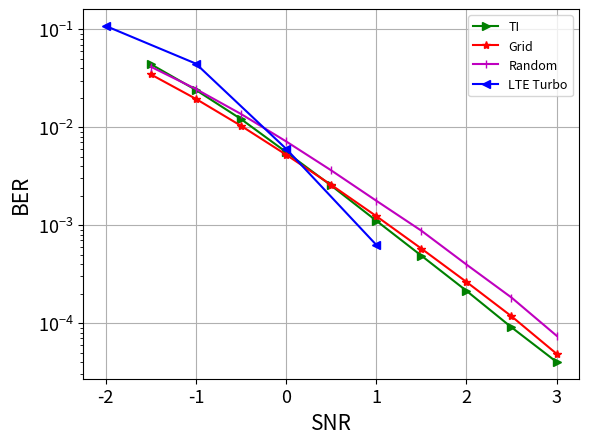

Reproduce this figure in Python.

import numpy as np
import matplotlib.pyplot as plt
import math


snrs_ric_Fast_baselines = np.array([-2,-1,0,1])
snrs = np.array([-1.5,-1,-0.5,0,0.5,1,1.5,2,2.5,3])
baseline_ric_fast=(1/1000)*np.array([108.3691 ,  44.6619   , 6.0452   , 0.6311])

##Old results
#awgn_on_awgn_trainable=np.array([0.05905376747250557, 0.035871054977178574, 0.02057831361889839, 0.01124388724565506, 0.005900294054299593, 0.0029478983487933874, 0.0014227498322725296, 0.0006711993482895195, 0.00028654999914579093, 0.00011155061656609178])
#ric_fast_awgn_trainable=np.array([0.08568878471851349, 0.04964548721909523, 0.02494122087955475, 0.010762392543256283, 0.0040036956779658794, 0.0012422489235177636, 0.0003840495483018458, 0.00011250052193645388, 3.0600069294450805e-05, 8.799993338470813e-06])
#awgn_on_awgn_uniform=np.array([0.08530783653259277, 0.051416244357824326, 0.02743779681622982, 0.012829786166548729, 0.0053354958072304726, 0.0020194489043205976, 0.00072309939423576, 0.0002529500052332878, 8.825040276860818e-05, 2.7600051907938905e-05])


##New results (changed padding to circular, not sure if it matters)
##All are trained on 200 epochs

##awgn_on_awgn_trainable = np.array([0.07028722018003464, 0.043039120733737946, 0.02443229965865612, 0.012899939902126789, 0.0065402439795434475, 0.0031708721071481705, 0.0015047481283545494, 0.0006785821751691401, 0.00029237481066957116, 0.00011533371434779838])
##awgn_on_awgn_grid = np.array([0.07731842249631882, 0.047526467591524124, 0.026773249730467796, 0.013444600626826286, 0.006072865333408117, 0.002520372625440359, 0.0010064993984997272, 0.0003691661695484072, 0.00013045840023551136, 4.3083535274490714e-05])
##awgn_on_awgn_uniform = np.array([0.061041153967380524, 0.040552768856287, 0.02557564713060856, 0.01577087678015232, 0.009297040291130543, 0.005464700981974602, 0.0030559145379811525, 0.0016586239216849208, 0.0008690404356457293, 0.0004307907947804779])

##rician_on_awgn_trainable = np.array([0.0873166024684906, 0.05366603285074234, 0.02991447225213051, 0.014829565770924091, 0.006824948359280825, 0.002907539950683713, 0.0011825824622064829, 0.0004809158272109926, 0.0001945832627825439, 7.708390330662951e-05])
##rician_on_awgn_grid = np.array([0.06760481745004654, 0.041546955704689026, 0.02336077392101288, 0.01235269382596016, 0.0060522002167999744, 0.0028628737200051546, 0.00129791465587914, 0.0005863325204700232, 0.00025645800633355975, 0.00010041729547083378])
##rician_on_awgn_uniform = np.array([0.0781407281756401, 0.04987550526857376, 0.02938319928944111, 0.01614966243505478, 0.00828912016004324, 0.004009454045444727, 0.0018497488927096128, 0.0008214992703869939, 0.000344916625181213, 0.00014137507241684943])

rician_on_rician_trainable = np.array([0.04411900416016579, 0.024050235748291016, 0.012141197919845581, 0.005592443980276585, 0.0025433700066059828, 0.0011131652863696218, 0.0004892493016086519, 0.0002140832511940971, 9.066738130059093e-05, 4.016691309516318e-05])
rician_on_rician_grid = np.array([0.03470500558614731, 0.019508663564920425, 0.010363074019551277, 0.005254784598946571, 0.002584956819191575, 0.001239498145878315, 0.0005776241305284202, 0.0002637914731167257, 0.00011750041448976845, 4.866693416261114e-05])
rician_on_rician_uniform = np.array([0.041529133915901184, 0.024592993780970573, 0.01367752905935049, 0.007184899877756834, 0.003634621389210224, 0.0017800412606447935, 0.0008794157183729112, 0.0003970413818024099, 0.00018249980348628014, 7.437549356836826e-05])


plt.plot(snrs ,rician_on_rician_trainable,'g>-', label='TI')
plt.plot(snrs ,rician_on_rician_grid,'r*-', label='Grid')
plt.plot(snrs ,rician_on_rician_uniform,'m|-', label='Random')
plt.plot(snrs_ric_Fast_baselines ,baseline_ric_fast,'b<-', label='LTE Turbo')

plt.xlabel('SNR',fontsize=15)
plt.ylabel('BER',fontsize=15)
plt.legend(loc='best',fontsize=9)
#plt.xlim([0, 3])
plt.yscale('log')
plt.grid()

#plt.title("Robustness to Rician + Chirp")
plt.xticks(fontsize=13)
plt.yticks(fontsize=13)
plt.savefig('test.png')
plt.show()